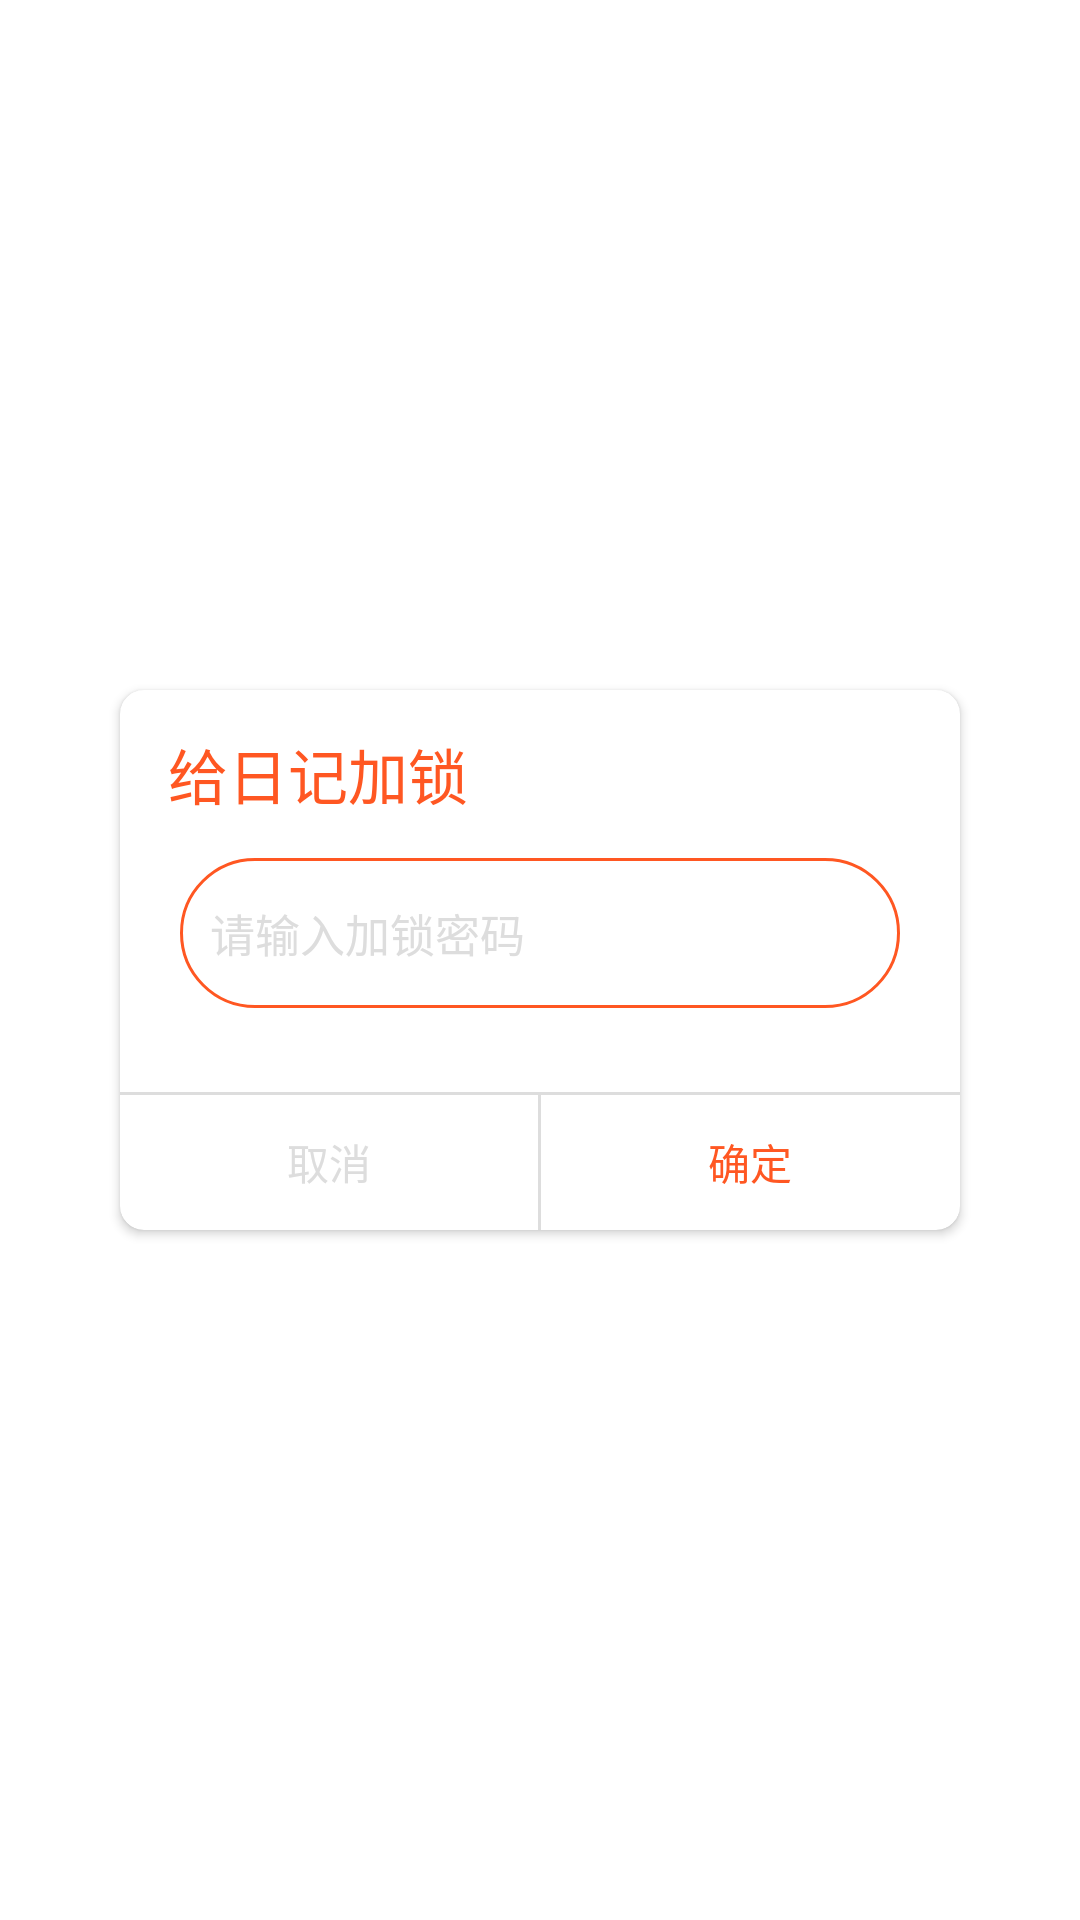

Android layout source for this screen:
<!-- AndroidManifest.xml: activity theme progress_dialog_theme -->
<!-- res/layout/activity_dialog.xml -->
<?xml version="1.0" encoding="utf-8"?>
<androidx.appcompat.widget.LinearLayoutCompat xmlns:android="http://schemas.android.com/apk/res/android"
    xmlns:app="http://schemas.android.com/apk/res-auto"
    xmlns:tools="http://schemas.android.com/tools"
    android:layout_width="match_parent"
    android:layout_height="match_parent"
    android:gravity="center"
    tools:context=".activity.DialogActivity">


    <androidx.cardview.widget.CardView
        android:layout_width="280dp"
        android:layout_height="180dp"
        android:backgroundTint="@color/white"
        app:cardCornerRadius="8dp">


        <RelativeLayout
            android:layout_width="match_parent"
            android:layout_height="match_parent"
            android:orientation="vertical">

            <androidx.appcompat.widget.Toolbar
                android:id="@+id/toolbar"
                android:layout_width="match_parent"
                android:layout_height="wrap_content"
                app:title="给日记加锁"
                app:titleTextColor="@color/red" />

            <EditText
                android:id="@+id/password"
                android:layout_width="match_parent"
                android:layout_height="50dp"
                android:layout_below="@id/toolbar"
                android:layout_marginLeft="20dp"
                android:layout_marginRight="20dp"
                android:background="@drawable/et_bg"
                android:hint="请输入加锁密码"
                android:inputType="textPassword"
                android:paddingLeft="10dp"
                android:textColor="@color/red"
                android:textColorHint="#ddd"
                android:textSize="15sp" />


            <androidx.appcompat.widget.LinearLayoutCompat
                android:id="@+id/bottom"
                android:layout_width="match_parent"
                android:layout_height="45dp"
                android:layout_alignParentBottom="true">

                <TextView
                    android:id="@+id/cancel"
                    android:layout_width="0dp"
                    android:layout_height="match_parent"
                    android:layout_weight="1"
                    android:gravity="center"
                    android:text="取消"
                    android:textColor="#ddd" />

                <View
                    android:layout_width="1dp"
                    android:layout_height="match_parent"
                    android:background="#ddd" />

                <TextView
                    android:id="@+id/compatible"
                    android:layout_width="0dp"
                    android:layout_height="match_parent"
                    android:layout_weight="1"
                    android:gravity="center"
                    android:text="确定"
                    android:textColor="@color/red" />
            </androidx.appcompat.widget.LinearLayoutCompat>

            <View
                android:layout_width="match_parent"
                android:layout_height="1dp"
                android:layout_above="@id/bottom"
                android:background="#ddd"/>

        </RelativeLayout>

    </androidx.cardview.widget.CardView>


</androidx.appcompat.widget.LinearLayoutCompat>
<!-- resources referenced by this layout -->
<resources>
  <color name="red">#FF5722</color>
  <color name="white">#FFFFFFFF</color>
  <!-- drawable et_bg (drawable) -->
  <?xml version="1.0" encoding="utf-8"?>
  <shape xmlns:android="http://schemas.android.com/apk/res/android">
  
  
      <corners android:radius="25dp"/>
  
      <solid android:color="@color/white"/>
  
      <stroke android:color="#FF5722" android:width="1dp"/>
  </shape>
  <style name="progress_dialog_theme" parent="Theme.AppCompat.Dialog">
          <item name="android:windowFullscreen">true</item>
          
          <item name="android:windowBackground">@android:color/transparent</item>
          
          <item name="android:windowFrame">@null</item>
          
          <item name="windowNoTitle">true</item>
          
          <item name="android:windowIsFloating">true</item>
          
          <item name="android:windowIsTranslucent">true</item>
          
          <item name="android:windowContentOverlay">@null</item>
          
          <item name="android:windowAnimationStyle">@android:style/Animation.Dialog</item>
          
          <item name="android:backgroundDimEnabled">true</item>
          
          <item name="android:windowCloseOnTouchOutside">false</item>
      </style>
</resources>
